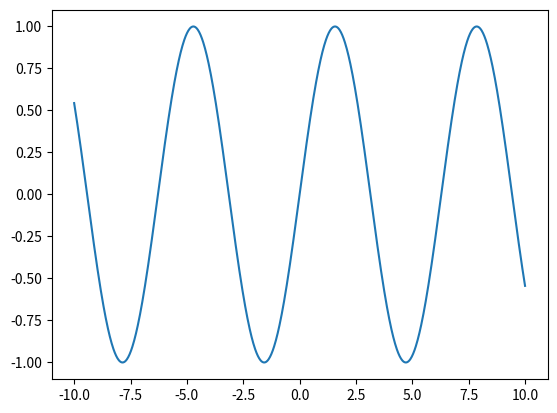

Write the Python code that produced this figure.
import numpy as np
import matplotlib.pyplot as plt

X = np.linspace(-10, 10, 1000)
y = np.sin(X)
plt.plot(X,y)
plt.savefig('test.jpg')
plt.show()